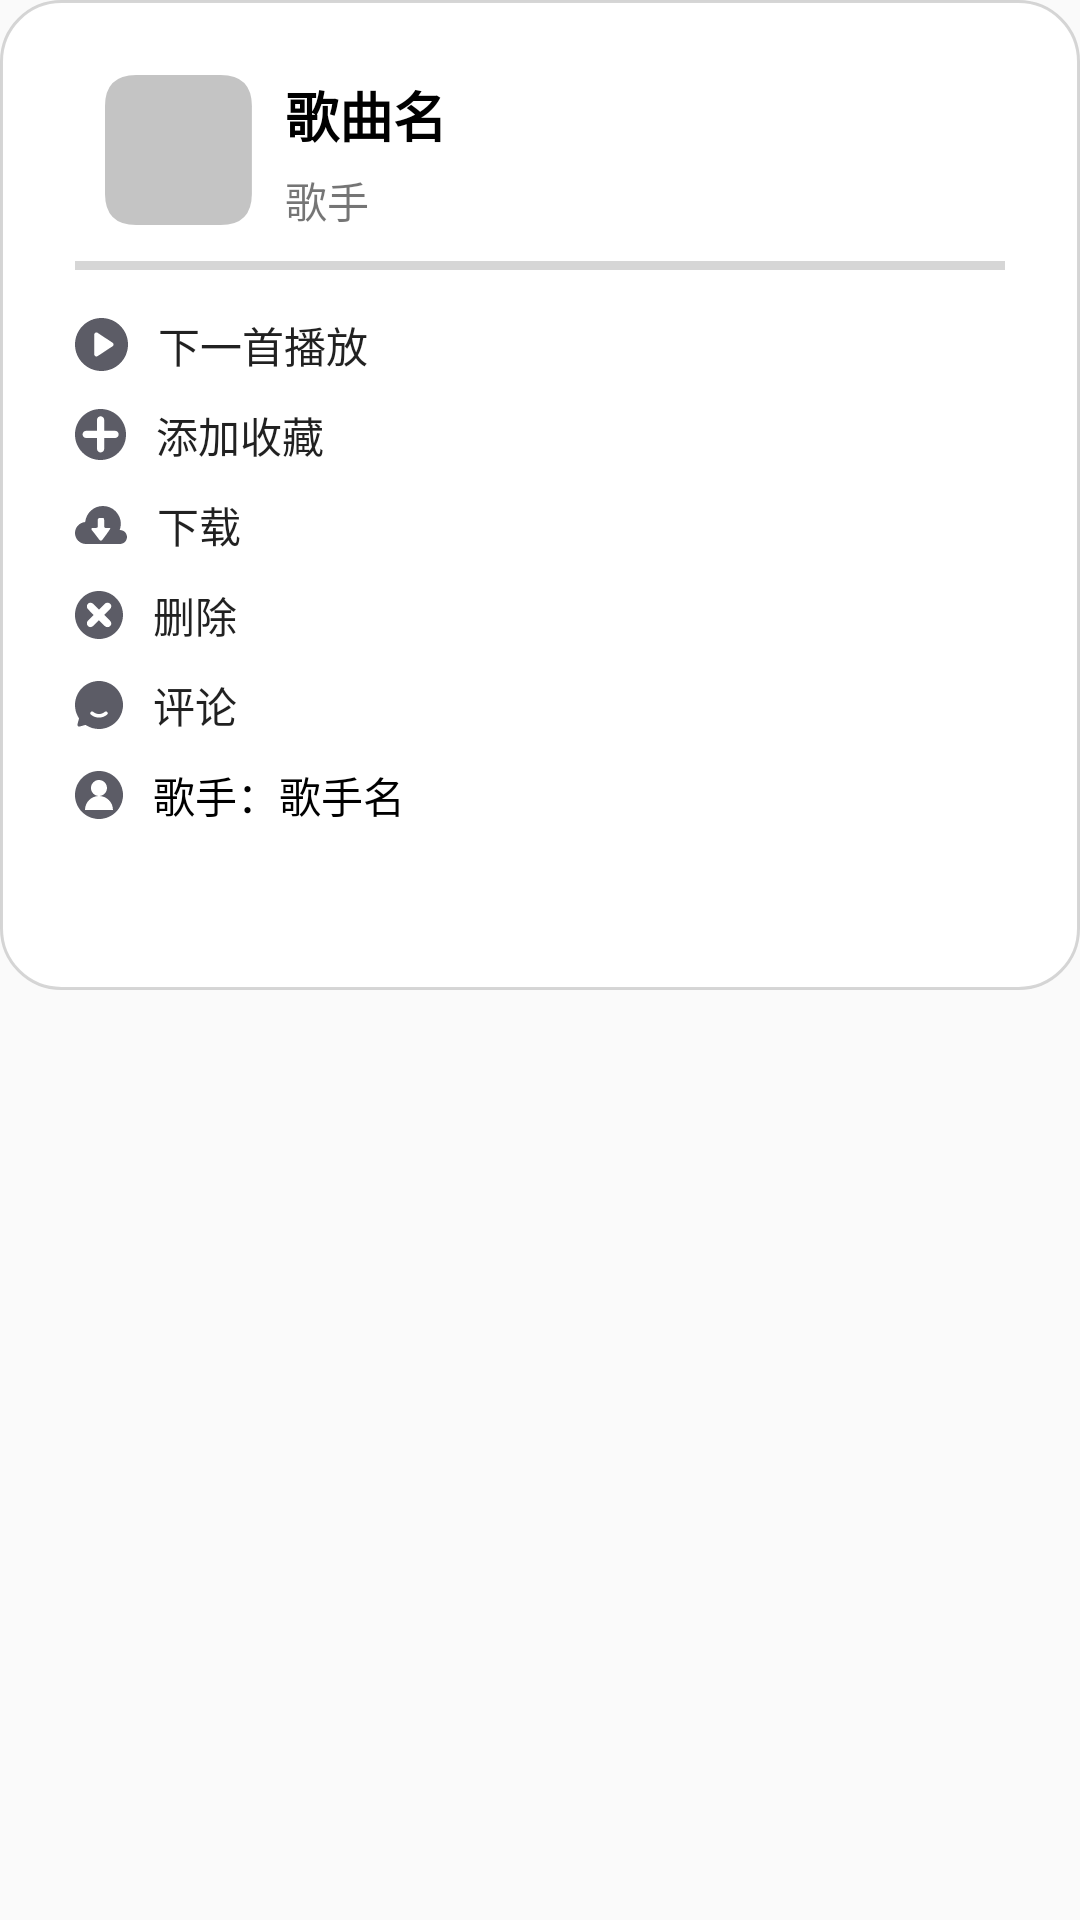

Here is an Android app screen rendered from its layout file. Give the layout XML and the strings, colors and styles it references.
<!-- AndroidManifest.xml: application theme Theme.MyMusic -->
<!-- res/layout/my_like_op_popup.xml -->
<?xml version="1.0" encoding="utf-8"?>
<LinearLayout xmlns:android="http://schemas.android.com/apk/res/android"
    android:layout_width="match_parent"
    android:layout_height="match_parent"
    android:background="@android:color/transparent"
    android:orientation="vertical">

    <LinearLayout
        android:layout_width="match_parent"
        android:layout_height="wrap_content"
        android:background="@drawable/rounded_background"
        android:orientation="vertical"
        android:padding="25dp">

        <LinearLayout
            android:layout_width="match_parent"
            android:layout_height="match_parent"
            android:padding="0dp">

            <View
                android:id="@+id/album_cover"
                android:layout_width="50dp"
                android:layout_height="50dp"
                android:layout_marginLeft="10dp"
                android:background="@drawable/load_album_cover"></View>

            <RelativeLayout
                android:layout_width="match_parent"
                android:layout_height="wrap_content"
                android:layout_marginLeft="10dp">

                <TextView
                    android:id="@+id/title"
                    android:layout_width="wrap_content"
                    android:layout_height="wrap_content"
                    android:layout_alignParentStart="true"
                    android:text="歌曲名"
                    android:textColor="@color/black"
                    android:textSize="18sp"
                    android:textStyle="bold" />

                <TextView
                    android:id="@+id/subtitle"
                    android:layout_width="match_parent"
                    android:layout_height="wrap_content"
                    android:layout_below="@id/title"
                    android:layout_marginTop="5dp"
                    android:ellipsize="end"
                    android:maxLines="3"
                    android:text="歌手"
                    android:textSize="14sp" />



            </RelativeLayout>

        </LinearLayout>

        <LinearLayout
            android:layout_width="match_parent"
            android:layout_height="wrap_content"
            android:layout_marginTop="0dp"
            android:layout_marginBottom="25dp"
            android:gravity="center"
            android:orientation="vertical">
            <View
                android:id="@+id/divider"
                android:layout_width="match_parent"
                android:layout_height="3dp"
                android:layout_below="@id/subtitle"
                android:layout_marginTop="10dp"
                android:layout_marginBottom="10dp"
                android:background="@color/gray" />

            <LinearLayout
                android:layout_width="match_parent"
                android:layout_height="wrap_content"
                android:orientation="vertical"
                android:gravity="center_horizontal">
                <Button
                    android:id="@+id/next_play_btn"
                    android:layout_marginTop="0dp"
                    android:layout_width="match_parent"
                    android:layout_height="30dp"
                    android:background="@android:color/transparent"
                    android:text="下一首播放"
                    android:gravity="left|center_vertical"
                    android:drawableLeft="@drawable/load_grey_play"
                    android:drawablePadding="10dp"
                    android:textSize="14sp">

                </Button>

                <Button
                    android:id="@+id/add_btn"
                    android:layout_marginTop="0dp"
                    android:layout_width="match_parent"
                    android:layout_height="30dp"
                    android:background="@android:color/transparent"
                    android:text="添加收藏"
                    android:gravity="left|center_vertical"
                    android:drawableLeft="@drawable/like_popup_add"
                    android:drawablePadding="10dp"
                    android:textSize="14sp">

                </Button>

                <Button
                    android:id="@+id/load_btn"
                    android:layout_marginTop="0dp"
                    android:layout_width="match_parent"
                    android:layout_height="30dp"
                    android:background="@android:color/transparent"
                    android:text="下载"
                    android:gravity="left|center_vertical"
                    android:drawableLeft="@drawable/like_popup_load"
                    android:drawablePadding="10dp"
                    android:textSize="14sp">

                </Button>

                <Button
                    android:id="@+id/delete_btn"
                    android:layout_marginTop="0dp"
                    android:layout_width="match_parent"
                    android:layout_height="30dp"
                    android:background="@android:color/transparent"
                    android:text="删除"
                    android:gravity="left|center_vertical"
                    android:drawableLeft="@drawable/load_delete"
                    android:drawablePadding="10dp"
                    android:textSize="14sp">

                </Button>

                <Button
                    android:id="@+id/remark_btn"
                    android:layout_marginTop="0dp"
                    android:layout_width="match_parent"
                    android:layout_height="30dp"
                    android:background="@android:color/transparent"
                    android:text="评论"
                    android:gravity="left|center_vertical"
                    android:drawableLeft="@drawable/like_popup_remark"
                    android:drawablePadding="10dp"
                    android:textSize="14sp">

                </Button>

                <TextView
                    android:id="@+id/singer_info"
                    android:layout_width="match_parent"
                    android:layout_marginTop="0dp"
                    android:layout_height="30dp"
                    android:background="@android:color/transparent"
                    android:text="歌手：歌手名"
                    android:textColor="@color/black"
                    android:gravity="left|center_vertical"
                    android:drawableLeft="@drawable/load_person"
                    android:drawablePadding="10dp"
                    android:textSize="14sp">

                </TextView>


            </LinearLayout>
        </LinearLayout>

    </LinearLayout>
</LinearLayout>
<!-- resources referenced by this layout -->
<resources>
  <color name="black">#FF000000</color>
  <color name="gray">#A4BFBFBF</color>
  <!-- drawable like_popup_remark (drawable) -->
  <vector xmlns:android="http://schemas.android.com/apk/res/android"
      xmlns:aapt="http://schemas.android.com/aapt"
      android:width="16dp"
      android:height="16dp"
      android:viewportWidth="16"
      android:viewportHeight="16">
      <path
          android:fillColor="#5C5C66"
          android:fillType="nonZero"
          android:pathData="M8 0C12.41 0 16 3.58 16 8C16 12.41 12.41 16 8 16C6.52 16.00 5.15 15.62 3.89 14.86C3.76 14.79 3.64 14.71 3.51 14.64L1.55 15.17C1.10 15.30 0.69 14.89 0.82 14.44L1.35 12.48C1.14 12.13 1.01 11.90 0.94 11.77C0.31 10.59 -0.00 9.33 1.52e-05 8C1.52e-05 3.58 3.58 0 8 0ZM6.08 10.30C5.77 10.05 5.49 10.07 5.23 10.38C4.98 10.69 5.00 10.97 5.31 11.23C6.09 11.87 6.98 12.20 8 12.2C8.99 12.2 9.93 11.85 10.68 11.23C10.99 10.97 11.02 10.69 10.76 10.38C10.50 10.07 10.22 10.04 9.91 10.30C9.36 10.77 8.72 11.00 8 11C7.27 11.00 6.63 10.77 6.08 10.30Z" />
  </vector>
  <!-- drawable load_album_cover (drawable) -->
  <vector xmlns:android="http://schemas.android.com/apk/res/android"
      xmlns:aapt="http://schemas.android.com/aapt"
      android:width="48dp"
      android:height="48dp"
      android:viewportWidth="48"
      android:viewportHeight="48">
      <path
          android:fillColor="#C4C4C4"
          android:pathData="M10,0L37,0Q47,0 47,10L47,38Q47,48 37,48L10,48Q0,48 0,38L0,10Q0,0 10,0Z" />
  </vector>
  <!-- drawable load_grey_play (drawable) -->
  <vector xmlns:android="http://schemas.android.com/apk/res/android"
      xmlns:aapt="http://schemas.android.com/aapt"
      android:width="17.67dp"
      android:height="17.67dp"
      android:viewportWidth="17.67"
      android:viewportHeight="17.67">
      <path
          android:fillColor="#5C5C66"
          android:fillType="nonZero"
          android:pathData="M8.83 0C3.95 0 0 3.95 0 8.83C0 13.71 3.95 17.67 8.83 17.67C13.71 17.67 17.67 13.71 17.67 8.83C17.67 3.95 13.71 0 8.83 0ZM12.53 9.42L7.51 12.73C7.28 12.88 7.04 12.89 6.79 12.76C6.54 12.63 6.42 12.42 6.42 12.14L6.42 5.52C6.42 5.24 6.54 5.03 6.79 4.90C7.04 4.77 7.28 4.78 7.51 4.93L12.53 8.24C12.74 8.38 12.85 8.58 12.85 8.83C12.85 9.08 12.74 9.28 12.53 9.42Z" />
  </vector>
  <!-- drawable rounded_background (drawable) -->
  <?xml version="1.0" encoding="utf-8"?>
  <shape xmlns:android="http://schemas.android.com/apk/res/android"
      android:shape="rectangle">
      <corners android:radius="20dp"/>
      <solid android:color="@android:color/white"/>
      <stroke android:width="1dp" android:color="@color/gray"/>
  </shape>
  <style name="Theme.MyMusic" parent="Theme.MaterialComponents.DayNight.NoActionBar.Bridge">
          
          <item name="colorPrimary">@color/wy_red</item>
          <item name="colorPrimaryVariant">@color/wy_red</item>
          <item name="colorOnPrimary">@color/white</item>
          
          <item name="colorSecondary">@color/qq_green</item>
          <item name="colorSecondaryVariant">@color/qq_green</item>
          <item name="colorOnSecondary">@color/black</item>
          <item name="actionMenuTextAppearance">@style/MyActionMenuTextAppearance</item>
          <item name="android:statusBarColor">@android:color/transparent</item>
          <item name="android:windowLightStatusBar">true</item>
      </style>
  <color name="wy_red">#E5404F</color>
  <color name="white">#FFFFFFFF</color>
  <color name="qq_green">#39D188</color>
  <style name="MyActionMenuTextAppearance" parent="@style/TextAppearance.AppCompat.Widget.ActionBar.Menu">
          <item name="android:background">@android:color/transparent</item>
      </style>
</resources>
